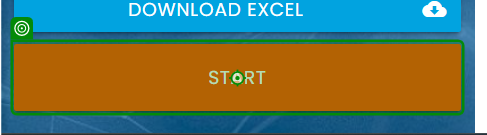
Task: Training UI Path Day 2
Workflow: Recording

Step 1: click on the button in window 'Rpa Challenge' (chrome.exe)

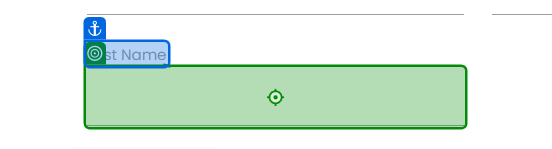
Step 2: type "[CurrentRow.ByField("First Name")]" into the text box in window 'Rpa Challenge' (chrome.exe)

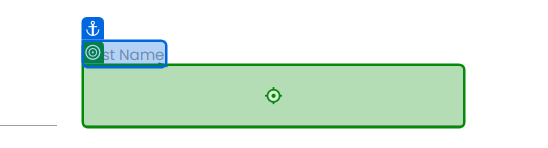
Step 3: type "[CurrentRow.ByField("Last Name")]" into the text box in window 'Rpa Challenge' (chrome.exe)

Step 4: type "[CurrentRow.ByField("Company Name")]" into the text box in window 'Rpa Challenge' (chrome.exe) (no picture)

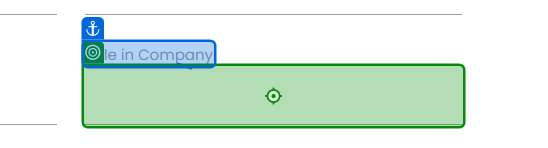
Step 5: type "[CurrentRow.ByField("Role in Company")]" into the text box 'v4ioE' in window 'Rpa Challenge' (chrome.exe)

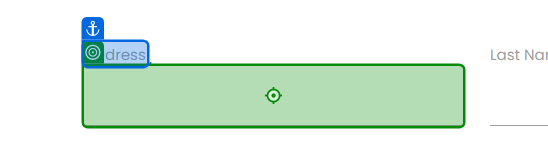
Step 6: type "[CurrentRow.ByField("Address")]" into the text box in window 'Rpa Challenge' (chrome.exe)

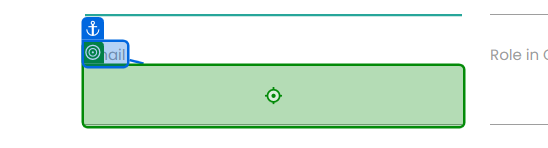
Step 7: type "[CurrentRow.ByField("Email")]" into the text box in window 'Rpa Challenge' (chrome.exe)

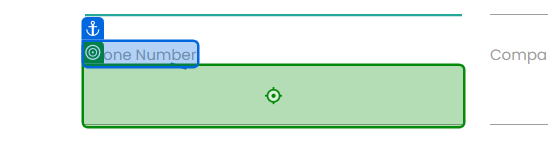
Step 8: type "[CurrentRow.ByField("Phone Number")]" into the text box '2WDwz' in window 'Rpa Challenge' (chrome.exe)

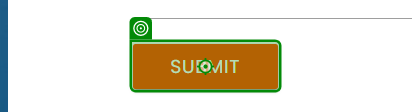
Step 9: click on the text box in window 'Rpa Challenge' (chrome.exe)
